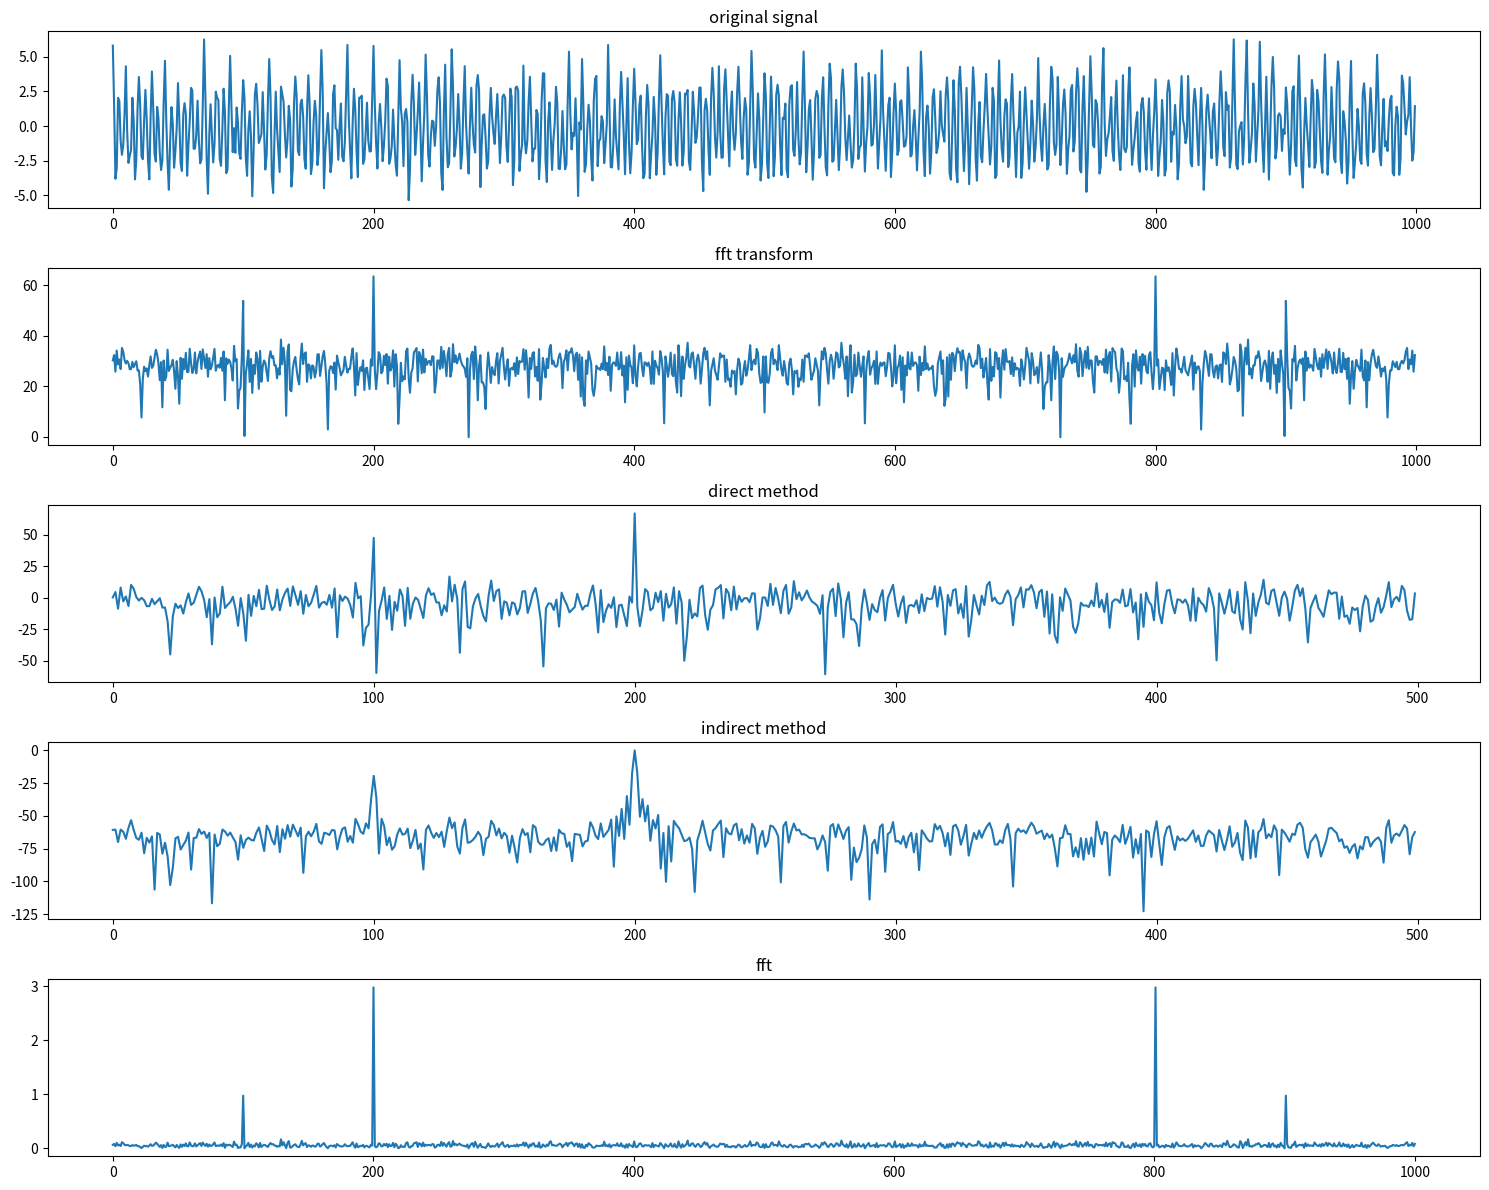

This figure's Python source:
#coding:utf-8

from scipy.fftpack import fft, fftshift, ifft
from scipy.fftpack import fftfreq
import numpy as np
import matplotlib.pyplot as plt
import warnings
warnings.filterwarnings("ignore")


def test():
    fs = 1000
    #采样点数
    num_fft = 1024

    """
    生成原始信号序列
    
    在原始信号中加上噪声
    np.random.randn(t.size)
    """
    t = np.arange(0, 1, 1/fs)
    f0 = 100
    f1 = 200
    x = np.cos(2*np.pi*f0*t) + 3*np.cos(2*np.pi*f1*t) + np.random.randn(t.size)
    print('len----------', len(x))
    N = len(x)

    plt.figure(figsize=(15, 12))
    ax=plt.subplot(511)
    ax.set_title('original signal')
    plt.tight_layout()
    plt.plot(x)

    """
    FFT(Fast Fourier Transformation)快速傅里叶变换
    """
    Y = fft(x)
    Y = np.abs(Y)

    ax=plt.subplot(512)
    ax.set_title('fft transform')
    plt.plot(20*np.log10(Y[:N]))

    """
    功率谱 power spectrum
    直接平方
    """
    ps = Y**2 / N
    ax=plt.subplot(513)
    ax.set_title('direct method')
    plt.plot(20*np.log10(ps[:N//2]))

    """
    相关功谱率 power spectrum using correlate
    间接法
    """
    cor_x = np.correlate(x, x, 'same')
    cor_X = fft(cor_x, N)
    ps_cor = np.abs(cor_X)
    ps_cor = ps_cor / np.max(ps_cor)
    ax=plt.subplot(514)
    ax.set_title('indirect method')
    plt.plot(20*np.log10(ps_cor[:N//2]))

    df = fs / (N - 1)  # df分辨率
    # 构建频率数组
    f = [df * n for n in range(0, N)]
    Y = np.fft.fft(x) * 2 / 1000
    absY = [np.abs(x) for x in Y]
    ax = plt.subplot(515)
    ax.set_title("fft")
    plt.plot(f, absY)
    plt.tight_layout()
    plt.show()

if __name__ == '__main__':
    test()